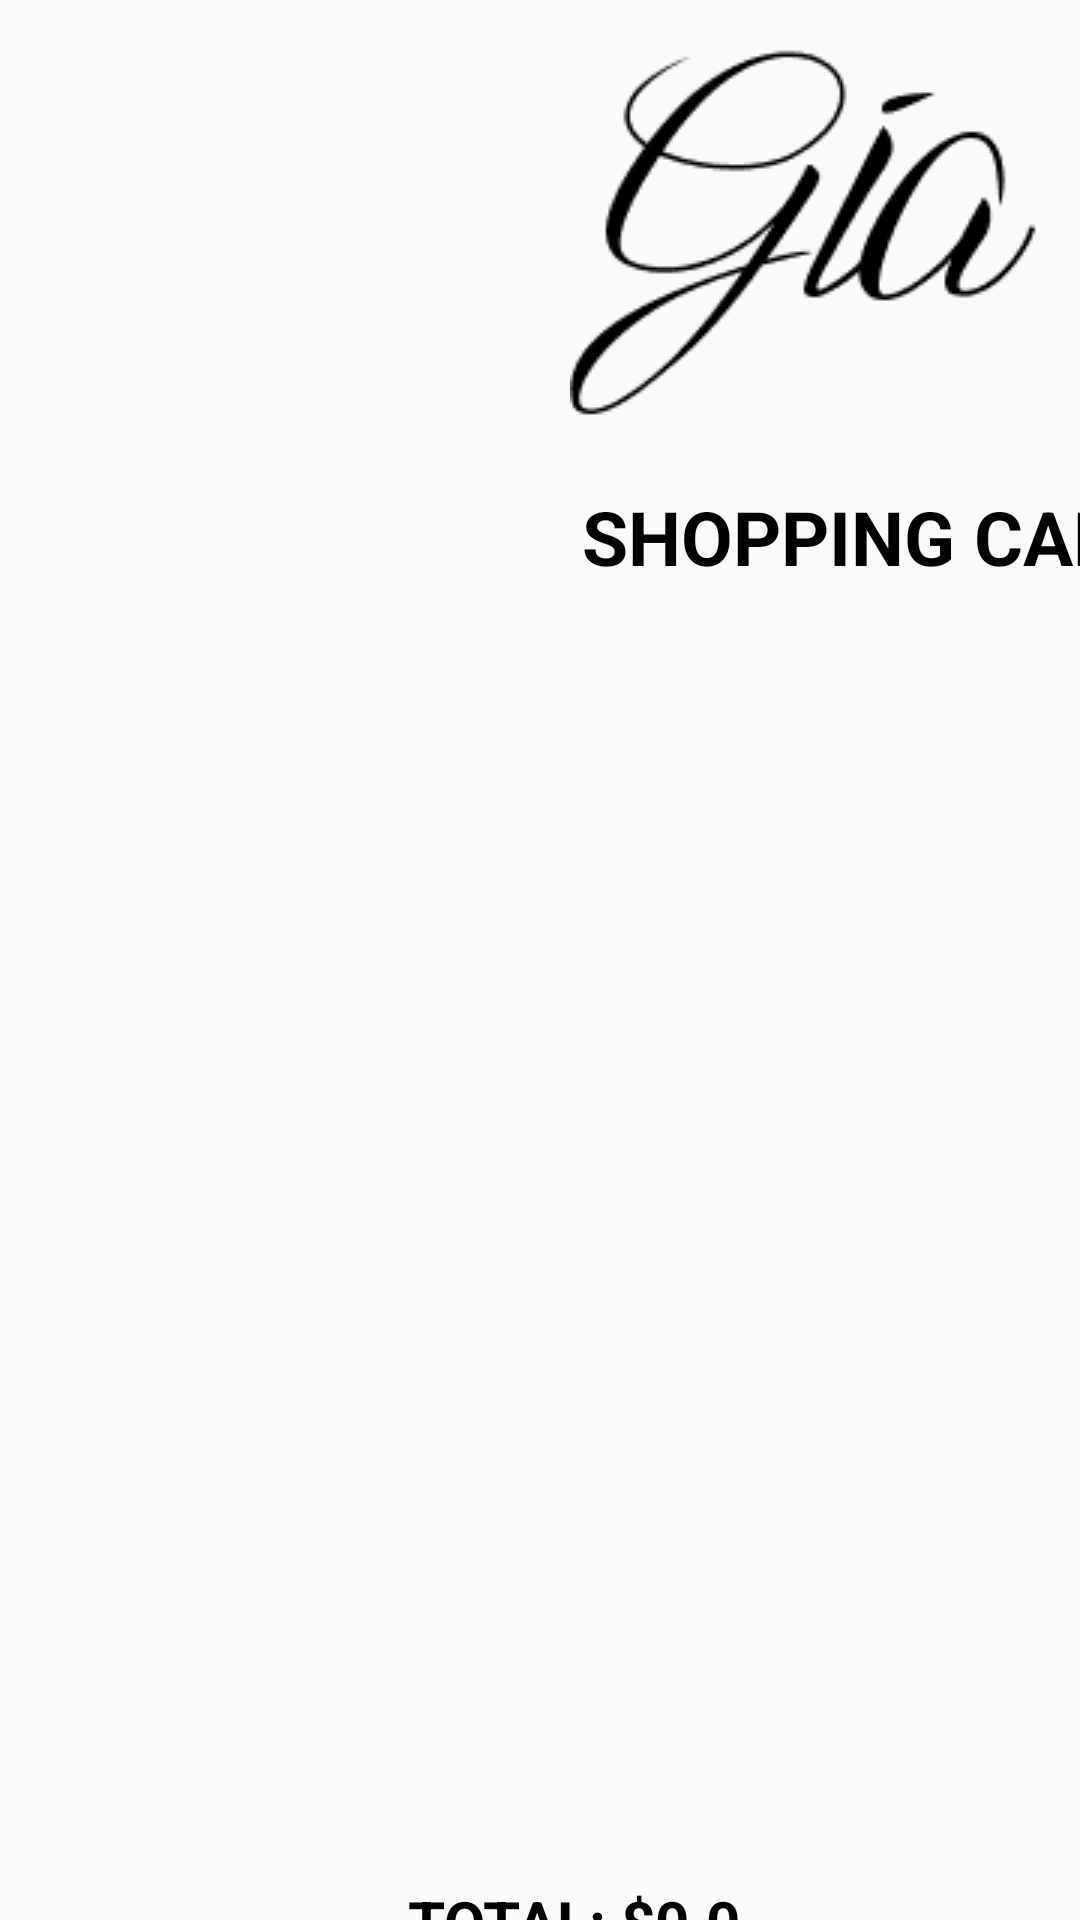

Produce the Android XML layout that renders to this screen, including the resource entries it uses.
<!-- AndroidManifest.xml: application theme Theme.AppCompat.Light.NoActionBar -->
<!-- res/layout/fragment_cart.xml -->
<?xml version="1.0" encoding="utf-8"?>
<androidx.constraintlayout.widget.ConstraintLayout xmlns:android="http://schemas.android.com/apk/res/android"
    xmlns:app="http://schemas.android.com/apk/res-auto"
    xmlns:tools="http://schemas.android.com/tools"
    android:layout_width="match_parent"
    android:layout_height="match_parent"
    tools:context=".HomeFragment">

    <ImageView
        android:id="@+id/logo"
        android:layout_width="wrap_content"
        android:layout_height="wrap_content"
        android:src="@drawable/logo"
        app:layout_constraintEnd_toEndOf="parent"
        app:layout_constraintHorizontal_bias="1.0"
        app:layout_constraintStart_toStartOf="parent"
        app:layout_constraintTop_toTopOf="parent" />

    <TextView
        android:layout_width="wrap_content"
        android:layout_height="wrap_content"
        android:layout_marginStart="4dp"
        android:text="Shopping cart"
        android:textAllCaps="true"
        android:textColor="@color/black"
        android:textSize="25dp"
        android:textStyle="bold"
        app:layout_constraintStart_toStartOf="@id/logo"
        app:layout_constraintTop_toBottomOf="@id/logo" />

    <androidx.recyclerview.widget.RecyclerView
        android:id="@+id/cart"
        android:layout_width="396dp"
        android:layout_height="443dp"
        android:layout_marginTop="184dp"
        android:scrollbars="vertical"
        app:layout_constraintEnd_toEndOf="parent"
        app:layout_constraintHorizontal_bias="0.466"
        app:layout_constraintStart_toStartOf="parent"
        app:layout_constraintTop_toTopOf="parent" />

    <TextView
        android:id="@+id/total"
        android:layout_width="wrap_content"
        android:layout_height="wrap_content"
        android:layout_marginStart="136dp"
        android:text="Total: $0.0"
        android:textAllCaps="true"
        android:textColor="@color/black"
        android:textSize="20dp"
        android:textStyle="bold"
        app:layout_constraintStart_toStartOf="@+id/order"
        app:layout_constraintTop_toBottomOf="@id/cart" />

    <Button
        android:id="@+id/order"
        android:layout_width="match_parent"
        android:layout_height="wrap_content"
        android:layout_marginEnd="8dp"
        android:text="Order"
        android:textSize="20dp"
        app:layout_constraintEnd_toEndOf="parent"
        app:layout_constraintTop_toBottomOf="@id/total" />

</androidx.constraintlayout.widget.ConstraintLayout>
<!-- resources referenced by this layout -->
<resources>
  <!-- drawable logo: png bitmap (drawable, 2020 bytes) -->
  <!-- not gathered from this repository: default colours our renderer supplied (Android Studio template values) -->
  <color name="black">#FF000000</color>
</resources>
